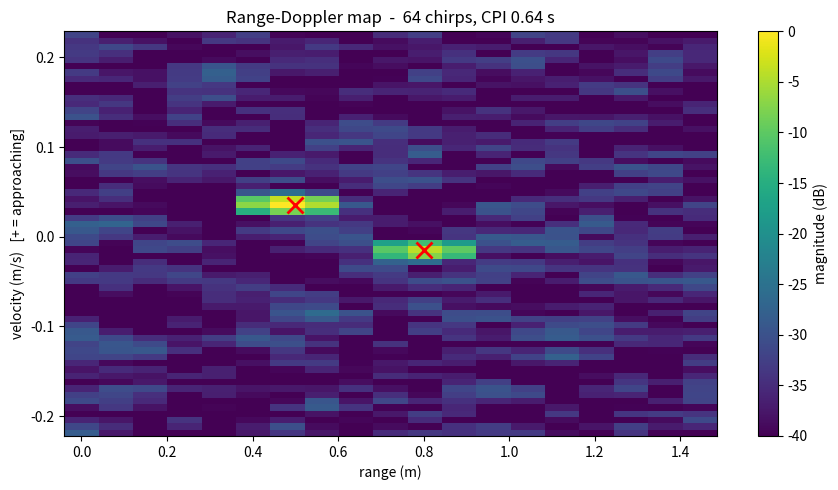

Python code for this plot:
"""
FMCW ultrasonic radar - golden model, step 2: the range-Doppler map.

Builds a frame of N_CHIRPS sweeps, FFTs each row for range, then FFTs
down the columns for Doppler. The transpose between those two FFTs is
the corner turn - free here, a memory addressing problem in hardware.

Run:   python python/range_doppler.py
Pass:  both targets land in the predicted range and velocity cells.

NOTE ON COMPLEX MIXING
This model mixes to complex baseband (I and Q). That is what makes the
sign of the Doppler shift recoverable - approaching vs receding. A single
analog multiplier gives you a REAL beat signal only, and a real signal
cannot distinguish +v from -v: the spectrum is symmetric. To get the sign
in hardware you need two mixers driven 90 degrees apart. Worth knowing
before you build the front end.
"""

import numpy as np
import matplotlib.pyplot as plt

# --------------------------------------------------------------- waveform
C          = 343.0      # speed of sound in air, m/s
F_START    = 38e3       # chirp start frequency, Hz
BANDWIDTH  = 4e3        # sweep bandwidth, Hz   -> 38 kHz to 42 kHz
T_CHIRP    = 0.010      # chirp duration, s
FS         = 200e3      # sample rate, Hz
N_CHIRPS   = 64         # chirps per frame (the CPI)

# ------------------------------------------------------------------ scene
#            range_m,  velocity_m_s,  amplitude      (+v = approaching)
TARGETS = [(0.50,       0.035,        0.5),
           (0.80,      -0.015,        0.3)]

# ---------------------------------------------------------------- derived
SLOPE   = BANDWIDTH / T_CHIRP        # Hz per second
N       = int(FS * T_CHIRP)          # samples per chirp
t       = np.arange(N) / FS          # fast-time axis, one chirp
LAMBDA  = C / F_START                # wavelength that sets Doppler
CPI     = N_CHIRPS * T_CHIRP         # total observation time

# Every row of the frame must start at the same sample offset, so skip
# past the slowest echo. All targets are then present in every row.
MAX_TAU = 2 * max(r for r, _, _ in TARGETS) / C
SKIP    = int(MAX_TAU * FS)
N_VALID = N - SKIP


def chirp_phase(x):
    """Phase of the linear FM sweep. The x^2 term is the chirp."""
    return 2 * np.pi * (F_START * x + 0.5 * SLOPE * x ** 2)


# ------------------------------------------ build the frame, chirp by chirp
frame = np.zeros((N_CHIRPS, N_VALID), dtype=complex)

for k in range(N_CHIRPS):
    t_k  = k * T_CHIRP                        # elapsed time at this chirp
    beat = np.zeros(N, dtype=complex)

    for R0, v, amp in TARGETS:
        R_k   = R0 - v * t_k                  # target has moved
        tau_k = 2 * R_k / C
        # complex mix, tx * conj(rx), evaluated analytically
        phase = chirp_phase(t) - chirp_phase(t - tau_k)
        echo  = amp * np.exp(1j * phase)
        echo[t < tau_k] = 0.0                 # echo has not arrived yet
        beat += echo                          # air is linear: echoes add

    frame[k, :] = beat[SKIP:]                 # one row per chirp

NOISE = 1.0
frame += NOISE * (np.random.randn(N_CHIRPS, N_VALID) +
                  1j * np.random.randn(N_CHIRPS, N_VALID))

# ------------------------------------------------- 1) range FFT along rows
win_r     = np.hanning(N_VALID)
range_fft = np.fft.fft(frame * win_r[None, :], axis=1)

# --------------------------- 2) THE CORNER TURN: now read down the columns
#
# Rows went in one chirp at a time as data arrived. The Doppler FFT needs
# columns. In numpy, axis=0 is free. In your FPGA this is a BRAM written
# row-wise and read column-wise, and you cannot start until all N_CHIRPS
# rows have landed. That latency is the corner turn.
#
win_d  = np.hanning(N_CHIRPS)
rd_map = np.fft.fftshift(np.fft.fft(range_fft * win_d[:, None], axis=0),
                         axes=0)

magnitude = np.abs(rd_map)

# ------------------------------------------------------------------- axes
beat_freqs = np.fft.fftfreq(N_VALID, 1 / FS)
range_axis = beat_freqs * C * T_CHIRP / (2 * BANDWIDTH)

dopp_freqs = np.fft.fftshift(np.fft.fftfreq(N_CHIRPS, T_CHIRP))
vel_axis   = -dopp_freqs * LAMBDA / 2          # sign so +v = approaching

# keep the positive-range half, out to a sensible display limit
half   = N_VALID // 2
keep   = range_axis[:half] <= 1.5
r_ax   = range_axis[:half][keep]
mag    = magnitude[:, :half][:, keep]

# ------------------------------------------------------------ resolutions
dR      = C / (2 * BANDWIDTH)
dV      = LAMBDA / (2 * CPI)
v_unamb = LAMBDA / (4 * T_CHIRP)

print(f"range resolution     : {dR*100:6.2f} cm")
print(f"velocity resolution  : {dV*1000:6.2f} mm/s")
print(f"max unambiguous vel  : +/-{v_unamb:5.3f} m/s")
print(f"CPI                  : {CPI:6.3f} s")
print()

# ------------------------------------------ find the two strongest returns
work   = mag.copy()
passed = True

for i, (R0, v, _) in enumerate(TARGETS):
    idx      = np.unravel_index(np.argmax(work), work.shape)
    meas_v   = vel_axis[idx[0]]
    meas_r   = r_ax[idx[1]]

    ok_r = abs(meas_r - R0) < dR
    ok_v = abs(meas_v - v) < 3 * dV
    passed &= ok_r and ok_v

    print(f"peak {i+1}:")
    print(f"  range    measured {meas_r:6.3f} m     true {R0:6.3f} m"
          f"   {'ok' if ok_r else 'MISS'}")
    print(f"  velocity measured {meas_v:+6.3f} m/s   true {v:+6.3f} m/s"
          f"   {'ok' if ok_v else 'MISS'}")

    # blank this peak so the next argmax finds the other target
    r0 = max(0, idx[0] - 3); r1 = min(work.shape[0], idx[0] + 4)
    c0 = max(0, idx[1] - 3); c1 = min(work.shape[1], idx[1] + 4)
    work[r0:r1, c0:c1] = 0

print("\nPASS" if passed else "\nFAIL")

# ------------------------------------------------------------------- plot
mag_db = 20 * np.log10(mag / mag.max() + 1e-12)

plt.figure(figsize=(9, 5))
plt.pcolormesh(r_ax, vel_axis, mag_db, shading="auto",
               vmin=-40, vmax=0, cmap="viridis")

plt.colorbar(label="magnitude (dB)")

for R0, v, _ in TARGETS:
    plt.plot(R0, v, "rx", markersize=12, markeredgewidth=2)

plt.xlabel("range (m)")
plt.ylabel("velocity (m/s)   [+ = approaching]")
plt.title(f"Range-Doppler map  -  {N_CHIRPS} chirps, CPI {CPI:.2f} s")
plt.tight_layout()
plt.show()
